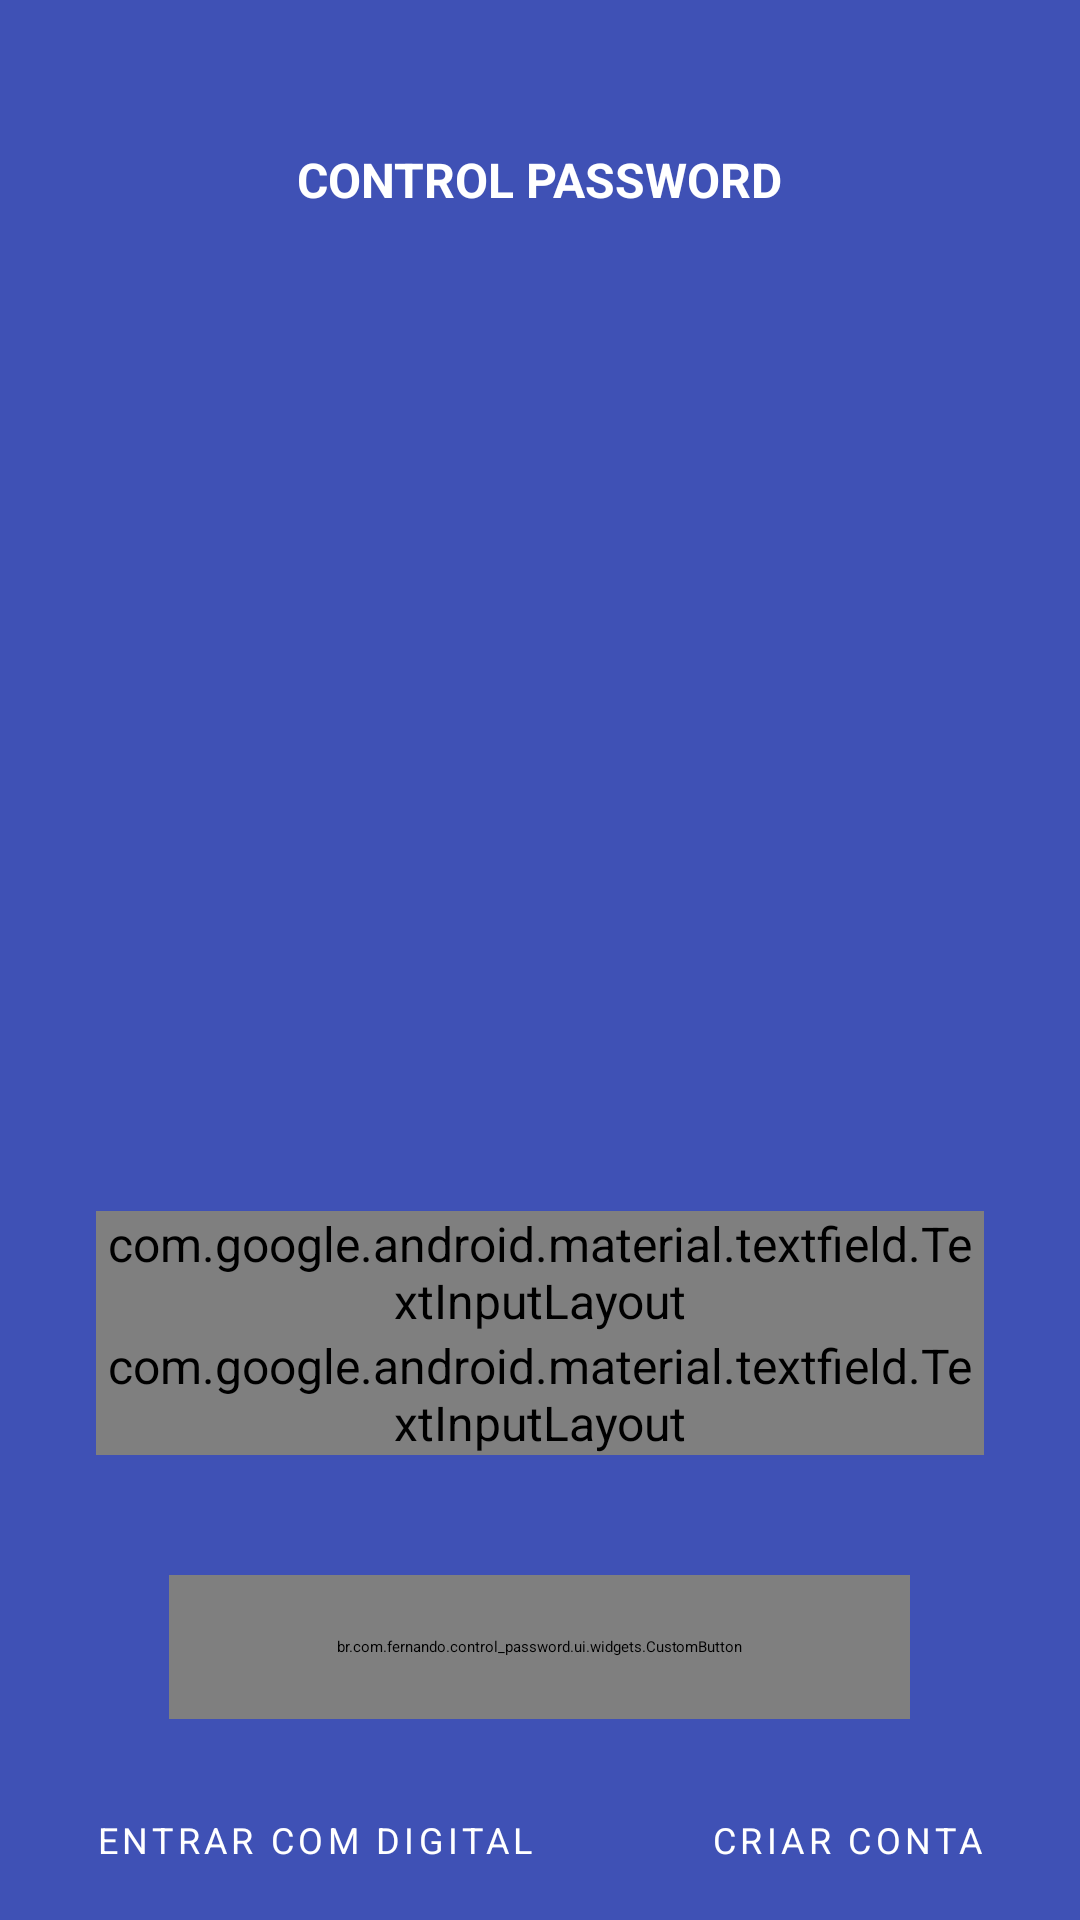

Produce the Android XML layout that renders to this screen, including the resource entries it uses.
<!-- AndroidManifest.xml: activity theme ConsumerTheme.NoActionBar -->
<!-- res/layout/fragment_login.xml -->
<ScrollView xmlns:android="http://schemas.android.com/apk/res/android"
    xmlns:app="http://schemas.android.com/apk/res-auto"
    android:layout_width="match_parent"
    android:layout_height="match_parent"
    android:background="@color/colorPrimary"
    android:fillViewport="true">

    <LinearLayout
        android:id="@+id/screen_login"
        android:layout_width="match_parent"
        android:layout_height="wrap_content"
        android:focusableInTouchMode="true"
        android:orientation="vertical"
        android:paddingEnd="@dimen/big_gap"
        android:paddingStart="@dimen/big_gap">

        <RelativeLayout
            android:layout_width="match_parent"
            android:layout_height="0dp"
            android:layout_weight="1"
            android:layout_marginTop="@dimen/big_gap"
            android:layout_marginBottom="@dimen/medium_gap">

            <ImageView
                android:id="@+id/iv_logo_frag_login"
                android:layout_width="wrap_content"
                android:layout_height="wrap_content"
                android:layout_centerHorizontal="true"
                android:src="@drawable/ic_lock_outline_white_48dp" />

            <TextView
                android:id="@+id/tv_title_frag_login"
                android:layout_width="wrap_content"
                android:layout_height="wrap_content"
                android:layout_below="@+id/iv_logo_frag_login"
                android:layout_centerHorizontal="true"
                android:layout_marginTop="17dp"
                android:text="@string/app_name"
                android:theme="@style/DefaultLogin"
                android:textAllCaps="true"
                android:textStyle="bold"/>
        </RelativeLayout>

        <LinearLayout
            android:layout_width="match_parent"
            android:layout_height="wrap_content"
            android:orientation="vertical">

            <android.support.design.widget.TextInputLayout
                android:id="@+id/et_email1"
                android:layout_width="match_parent"
                android:layout_height="wrap_content"
                android:theme="@style/DefaultLogin"
                app:errorEnabled="true"
                app:errorTextAppearance="@style/ErrorLogin">

                <EditText
                    android:id="@+id/input_email1"
                    android:layout_width="match_parent"
                    android:layout_height="wrap_content"
                    android:hint="@string/prompt_email"
                    android:inputType="textEmailAddress"
                    android:maxLines="1"
                    android:nextFocusDown="@+id/input_password1"
                    android:nextFocusForward="@+id/input_password1"
                    android:textColor="@android:color/white" />
            </android.support.design.widget.TextInputLayout>

            <android.support.design.widget.TextInputLayout
                android:id="@+id/et_password"
                android:layout_width="match_parent"
                android:layout_height="wrap_content"
                android:layout_marginBottom="@dimen/default_gap"
                android:theme="@style/DefaultLogin"
                app:errorEnabled="true"
                app:errorTextAppearance="@style/ErrorLogin"
                app:passwordToggleEnabled="true"
                app:passwordToggleTint="@android:color/white">

                <EditText
                    android:id="@+id/input_password1"
                    android:layout_width="match_parent"
                    android:layout_height="wrap_content"
                    android:layout_below="@+id/input_email1"
                    android:hint="@string/prompt_password"
                    android:imeOptions="actionDone"
                    android:inputType="textPassword"
                    android:maxLines="1"
                    android:textColor="@android:color/white" />

            </android.support.design.widget.TextInputLayout>


            <Switch
                android:id="@+id/saveLogin"
                android:layout_width="wrap_content"
                android:layout_height="wrap_content"
                android:layout_marginBottom="@dimen/big_gap"
                android:text="@string/txt_save_login"
                android:textSize="@dimen/small_text_size"
                android:textColor="@android:color/white"
                android:theme="@style/DefaultLogin"
                android:layout_gravity="right"
                android:switchPadding="@dimen/default_gap"
                />


            <br.com.fernando.control_password.ui.widgets.CustomButton
                android:id="@+id/bt_login"
                style="?android:attr/borderlessButtonStyle"
                android:layout_width="@dimen/button_width"
                android:layout_height="@dimen/button_height"
                android:layout_gravity="center_horizontal"
                android:layout_marginBottom="@dimen/big_gap"
                android:background="@drawable/btn_rounded_white"
                android:fontFamily="sans-serif"
                android:foreground="?android:attr/selectableItemBackground"
                android:letterSpacing="0.12"
                android:text="@string/login"
                android:textColor="@color/colorAccent"
                android:textSize="12sp" />

            <LinearLayout
                android:layout_width="match_parent"
                android:layout_height="wrap_content"
                android:layout_marginBottom="@dimen/normal_gap"
                android:orientation="horizontal">

                <TextView
                    android:id="@+id/tv_digital"
                    android:layout_width="0dp"
                    android:layout_height="25dp"
                    android:layout_weight="1"
                    android:fontFamily="sans-serif"
                    android:letterSpacing="0.12"
                    android:text="@string/login_digital"
                    android:textColor="@android:color/white"
                    android:textSize="@dimen/small_text_size"
                    />

                <TextView
                    android:id="@+id/tv_signup"
                    android:layout_width="wrap_content"
                    android:layout_height="25dp"
                    android:fontFamily="sans-serif"
                    android:letterSpacing="0.12"
                    android:text="@string/signup"
                    android:textColor="@android:color/white"
                    android:textSize="@dimen/small_text_size" />
            </LinearLayout>
        </LinearLayout>
    </LinearLayout>
</ScrollView>
<!-- resources referenced by this layout -->
<resources>
  <color name="colorAccent">#303F9F</color>
  <color name="colorPrimary">#3F51B5</color>
  <dimen name="big_gap">32dp</dimen>
  <dimen name="button_height">48dp</dimen>
  <dimen name="button_width">247dp</dimen>
  <dimen name="default_gap">8dp</dimen>
  <dimen name="medium_gap">16dp</dimen>
  <dimen name="normal_gap">10dp</dimen>
  <dimen name="small_text_size">12sp</dimen>
  <!-- drawable btn_rounded_white (drawable-xhdpi) -->
  <shape xmlns:android="http://schemas.android.com/apk/res/android">
      <stroke
          android:width="0dp"
          android:color="#ffffffff" />
      <corners android:radius="30dp" />
      <solid android:color="@android:color/white" />
  </shape>
  <string name="app_name">Control Password</string>
  <string name="login">ENTRAR</string>
  <string name="login_digital">ENTRAR COM DIGITAL</string>
  <string name="prompt_email">E-MAIL</string>
  <string name="prompt_password">Senha</string>
  <string name="signup">CRIAR CONTA</string>
  <string name="txt_save_login">Lembrar dados</string>
  <style name="DefaultLogin" parent="@android:style/TextAppearance">
          <item name="android:textSize">16sp</item>
          <item name="colorAccent">@android:color/white</item>
          <item name="android:textColorHint">@android:color/white</item>
          <item name="colorControlNormal">@android:color/white</item>
          <item name="colorControlActivated">@android:color/white</item>
          <item name="android:textColor">@android:color/white</item>
          <item name="android:textColorHighlight">@android:color/white</item>
          <item name="android:textColorLink">@android:color/white</item>
      </style>
  <style name="ErrorLogin" parent="TextAppearance.AppCompat.Small">
          <item name="android:textColor">@android:color/holo_red_dark</item>
      </style>
</resources>
